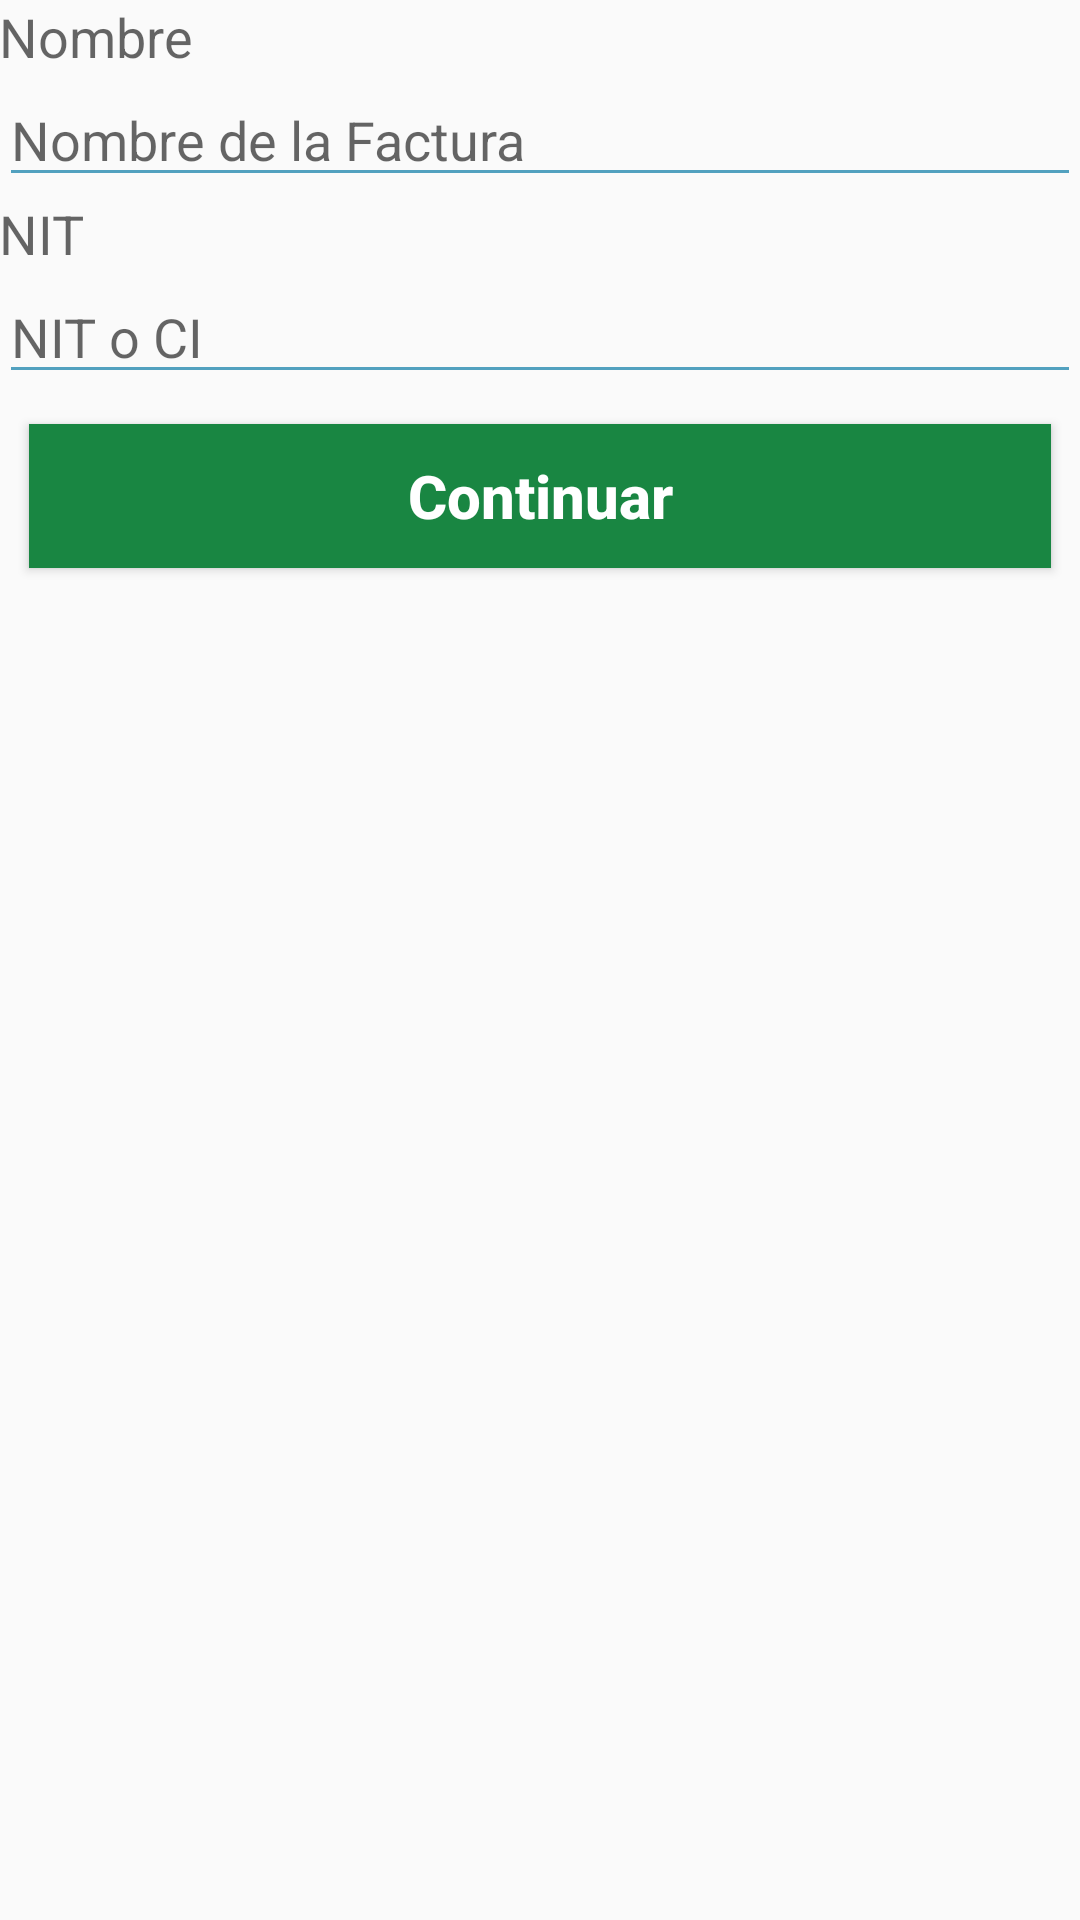

This screen was rendered from an Android layout file. Write that file and the resources it references.
<!-- AndroidManifest.xml: application theme AppTheme -->
<!-- res/layout/activity_billing.xml -->
<LinearLayout xmlns:android="http://schemas.android.com/apk/res/android"
    xmlns:tools="http://schemas.android.com/tools" android:layout_width="match_parent"
    android:layout_height="match_parent" android:paddingLeft="@dimen/activity_horizontal_margin"
    android:paddingRight="@dimen/activity_horizontal_margin"
    android:paddingTop="@dimen/activity_vertical_margin"
    android:paddingBottom="@dimen/activity_vertical_margin"
    android:orientation="vertical"
    tools:context="android.hmkcode.com.yomeseroclientes.BillingActivity">

        <TextView
            android:layout_width="wrap_content"
            android:layout_height="wrap_content"
            android:textAppearance="?android:attr/textAppearanceMedium"
            android:inputType="textCapSentences|textAutoCorrect"
            android:text="Nombre"
            android:id="@+id/textView2" />

        <EditText
            android:id="@+id/name"
            android:layout_width="fill_parent"
            android:layout_height="wrap_content"
            android:hint="Nombre de la Factura"
            android:inputType="textCapSentences|textAutoCorrect"
            android:layout_gravity="center_horizontal"
            android:autoText="false"
            android:backgroundTint="#52A1BF" />

        <TextView
            android:layout_width="wrap_content"
            android:layout_height="wrap_content"
            android:textAppearance="?android:attr/textAppearanceMedium"
            android:text="NIT"
            android:id="@+id/textView3" />

        <EditText
            android:id="@+id/nit"
            android:layout_width="fill_parent"
            android:layout_height="wrap_content"
            android:hint="NIT o CI"
            android:inputType="phone"
            android:layout_gravity="center_horizontal"
            android:backgroundTint="#52A1BF" />

        <Button
            android:layout_width="fill_parent"
            android:layout_height="wrap_content"
            android:text="Continuar"
            android:textAllCaps="false"
            android:onClick="setBillingData"
            android:background="#ff198642"
            android:textColor="#FFFFFF"
            android:textStyle="bold"
            android:layout_gravity="center_horizontal"
            android:layout_margin="10dp"
            android:textSize="20sp" />
    </LinearLayout>
<!-- resources referenced by this layout -->
<resources>
  <style name="AppTheme" parent="Theme.AppCompat.Light.DarkActionBar">
          <item name="colorPrimary">
              #128371
          </item>
          <item name="colorAccent">
              #55AEA4
          </item>
      </style>
</resources>
